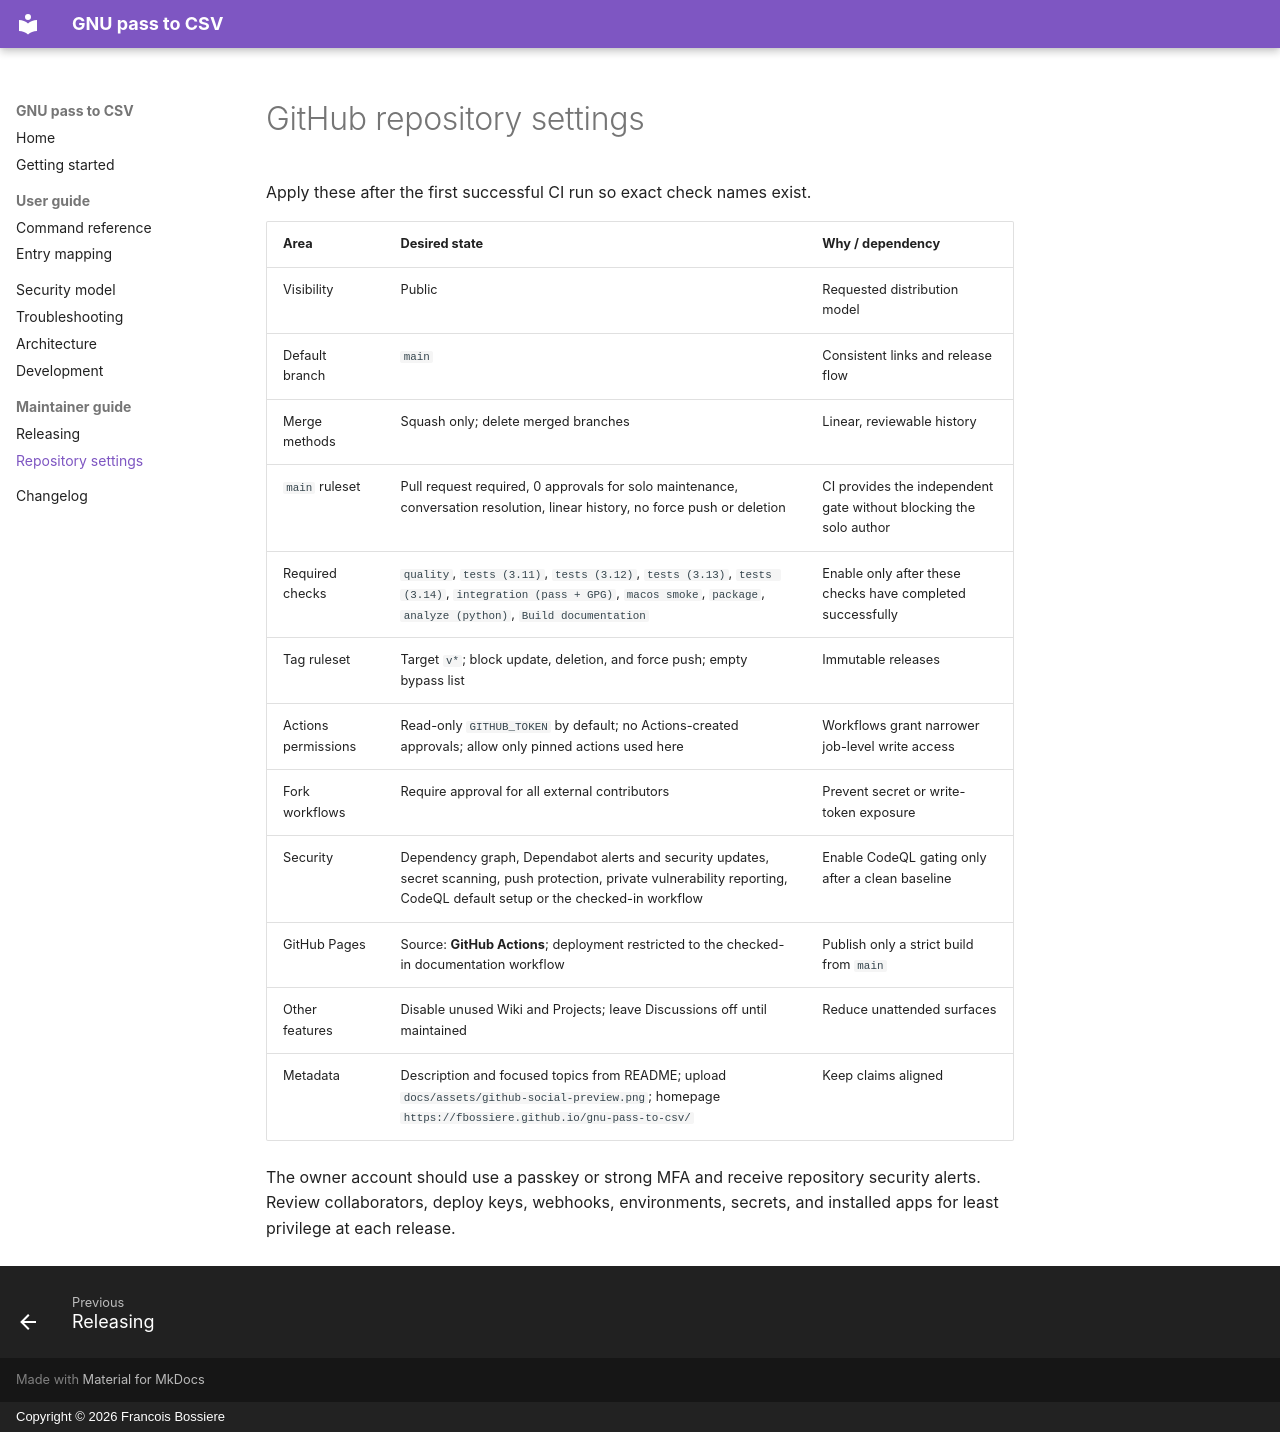

repository: fbossiere/gnu-pass-to-csv · page: repository-settings/index.html · generator: mkdocs · copyright: Copyright © 2026 Francois Bossiere

# GitHub repository settings

Apply these after the first successful CI run so exact check names exist.

| Area | Desired state | Why / dependency |
| --- | --- | --- |
| Visibility | Public | Requested distribution model |
| Default branch | `main` | Consistent links and release flow |
| Merge methods | Squash only; delete merged branches | Linear, reviewable history |
| `main` ruleset | Pull request required, 0 approvals for solo maintenance, conversation resolution, linear history, no force push or deletion | CI provides the independent gate without blocking the solo author |
| Required checks | `quality`, `tests (3.11)`, `tests (3.12)`, `tests (3.13)`, `tests (3.14)`, `integration (pass + GPG)`, `macos smoke`, `package`, `analyze (python)`, `Build documentation` | Enable only after these checks have completed successfully |
| Tag ruleset | Target `v*`; block update, deletion, and force push; empty bypass list | Immutable releases |
| Actions permissions | Read-only `GITHUB_TOKEN` by default; no Actions-created approvals; allow only pinned actions used here | Workflows grant narrower job-level write access |
| Fork workflows | Require approval for all external contributors | Prevent secret or write-token exposure |
| Security | Dependency graph, Dependabot alerts and security updates, secret scanning, push protection, private vulnerability reporting, CodeQL default setup or the checked-in workflow | Enable CodeQL gating only after a clean baseline |
| GitHub Pages | Source: **GitHub Actions**; deployment restricted to the checked-in documentation workflow | Publish only a strict build from `main` |
| Other features | Disable unused Wiki and Projects; leave Discussions off until maintained | Reduce unattended surfaces |
| Metadata | Description and focused topics from README; upload `docs/assets/github-social-preview.png`; homepage `https://fbossiere.github.io/gnu-pass-to-csv/` | Keep claims aligned |

The owner account should use a passkey or strong MFA and receive repository
security alerts. Review collaborators, deploy keys, webhooks, environments,
secrets, and installed apps for least privilege at each release.
